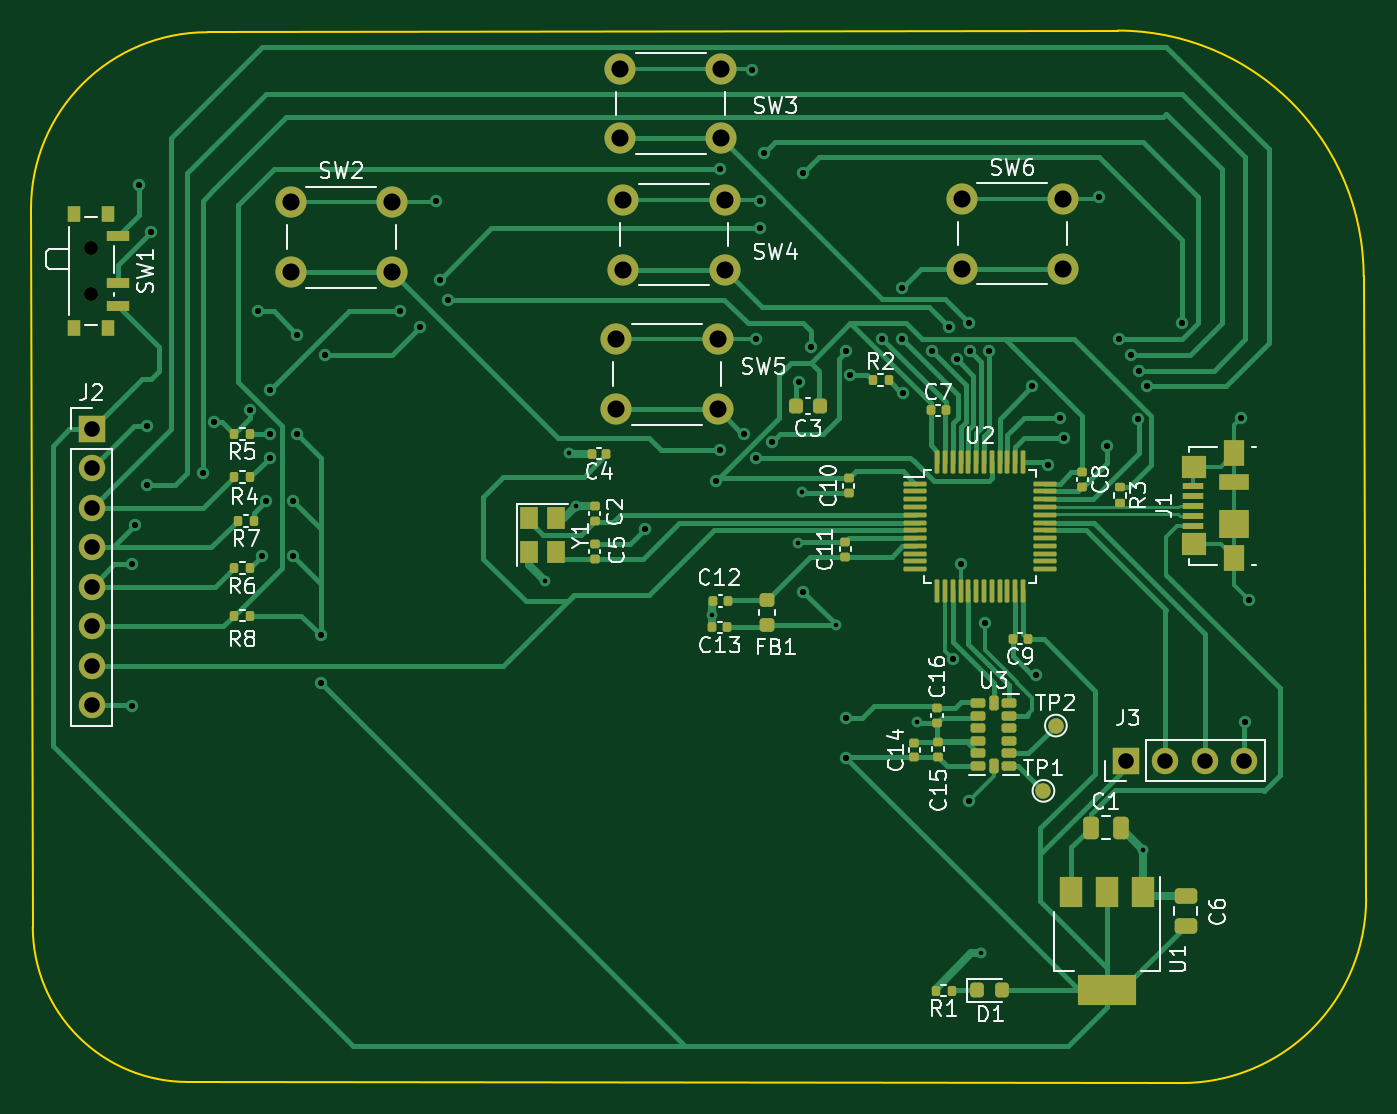
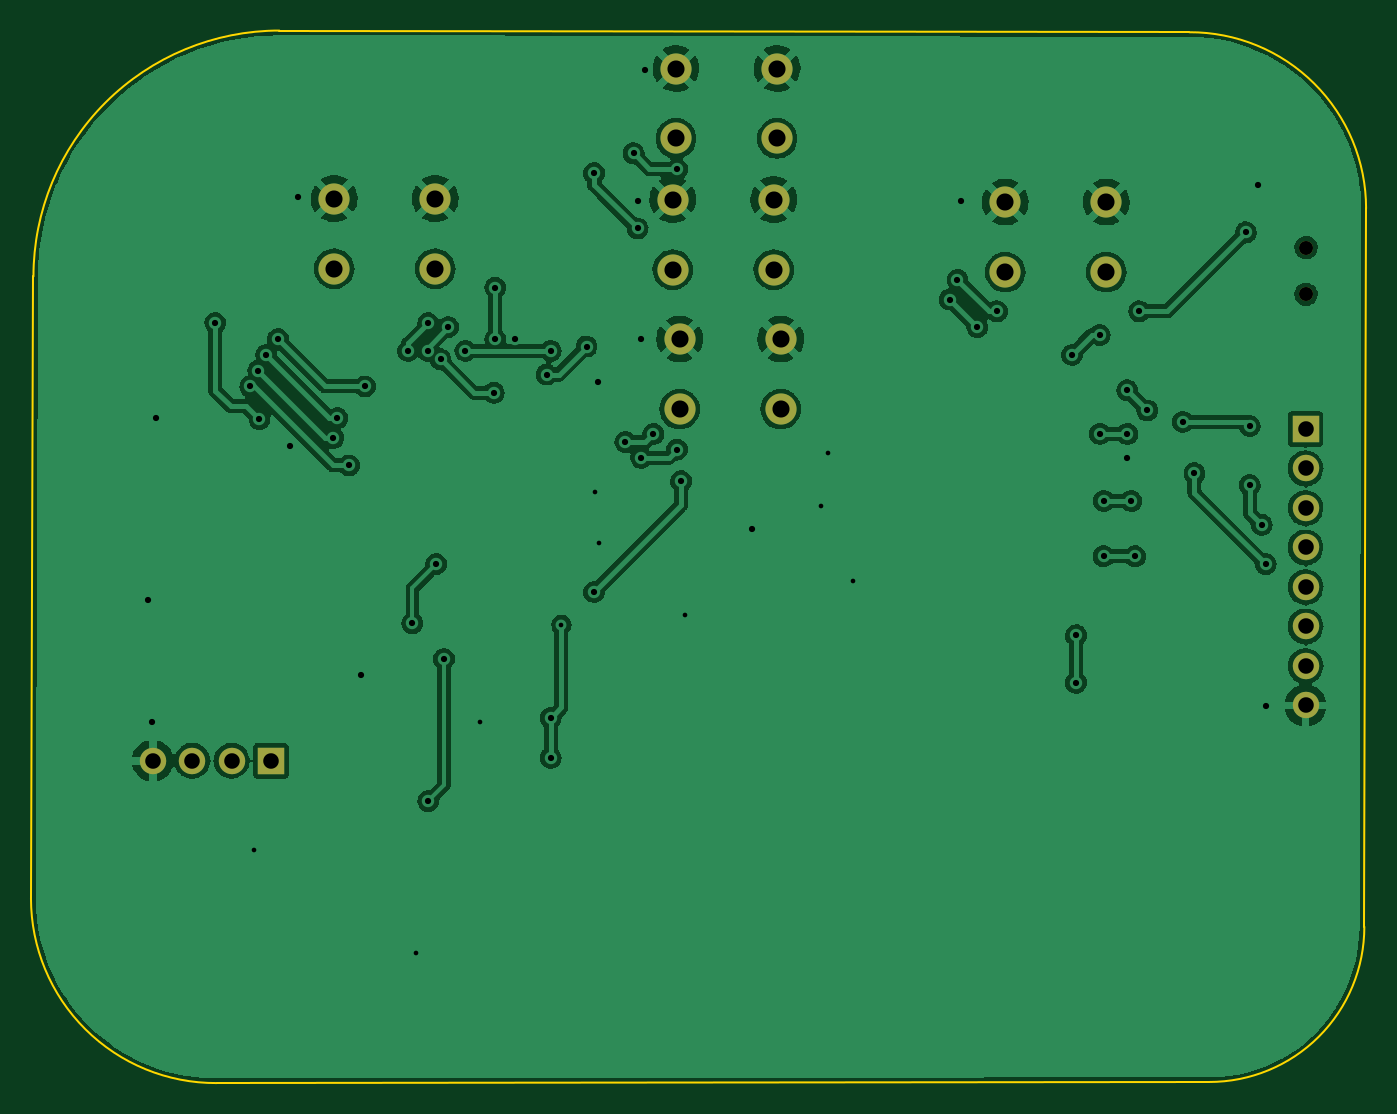
Circuit board: 10 layer files. Board 85.9 x 67.7 mm.
- bottom_copper: graccel_mouse-B_Cu.gbr (211307 bytes)
- bottom_mask: graccel_mouse-B_Mask.gbr (1582 bytes)
- paste: graccel_mouse-B_Paste.gbr (460 bytes)
- bottom_silk: graccel_mouse-B_Silkscreen.gbr (461 bytes)
- outline: graccel_mouse-Edge_Cuts.gbr (1008 bytes)
- top_copper: graccel_mouse-F_Cu.gbr (39846 bytes)
- top_mask: graccel_mouse-F_Mask.gbr (8511 bytes)
- paste: graccel_mouse-F_Paste.gbr (7270 bytes)
- top_silk: graccel_mouse-F_Silkscreen.gbr (37720 bytes)
- drill: graccel_mouse.drl (2500 bytes)

=== bottom_copper: graccel_mouse-B_Cu.gbr (211307 bytes, source omitted) ===
=== bottom_mask: graccel_mouse-B_Mask.gbr ===
%TF.GenerationSoftware,KiCad,Pcbnew,(6.0.6)*%
%TF.CreationDate,2022-07-21T13:44:36+08:00*%
%TF.ProjectId,graccel_mouse,67726163-6365-46c5-9f6d-6f7573652e6b,v0.1*%
%TF.SameCoordinates,Original*%
%TF.FileFunction,Soldermask,Bot*%
%TF.FilePolarity,Negative*%
%FSLAX46Y46*%
G04 Gerber Fmt 4.6, Leading zero omitted, Abs format (unit mm)*
G04 Created by KiCad (PCBNEW (6.0.6)) date 2022-07-21 13:44:36*
%MOMM*%
%LPD*%
G01*
G04 APERTURE LIST*
%ADD10R,1.700000X1.700000*%
%ADD11O,1.700000X1.700000*%
%ADD12C,2.000000*%
%ADD13C,0.900000*%
G04 APERTURE END LIST*
D10*
%TO.C,J3*%
X150300000Y-111190000D03*
D11*
X152840000Y-111190000D03*
X155380000Y-111190000D03*
X157920000Y-111190000D03*
%TD*%
D12*
%TO.C,SW4*%
X117990000Y-75110000D03*
X124490000Y-75110000D03*
X117990000Y-79610000D03*
X124490000Y-79610000D03*
%TD*%
%TO.C,SW5*%
X117540000Y-84080000D03*
X124040000Y-84080000D03*
X124040000Y-88580000D03*
X117540000Y-88580000D03*
%TD*%
%TO.C,SW6*%
X139750000Y-75050000D03*
X146250000Y-75050000D03*
X139750000Y-79550000D03*
X146250000Y-79550000D03*
%TD*%
%TO.C,SW2*%
X103100000Y-75270000D03*
X96600000Y-75270000D03*
X96600000Y-79770000D03*
X103100000Y-79770000D03*
%TD*%
D10*
%TO.C,J2*%
X83790000Y-89860000D03*
D11*
X83790000Y-92400000D03*
X83790000Y-94940000D03*
X83790000Y-97480000D03*
X83790000Y-100020000D03*
X83790000Y-102560000D03*
X83790000Y-105100000D03*
X83790000Y-107640000D03*
%TD*%
D13*
%TO.C,SW1*%
X83755000Y-81200000D03*
X83755000Y-78200000D03*
%TD*%
D12*
%TO.C,SW3*%
X117770000Y-66680000D03*
X124270000Y-66680000D03*
X117770000Y-71180000D03*
X124270000Y-71180000D03*
%TD*%
M02*

=== paste: graccel_mouse-B_Paste.gbr ===
%TF.GenerationSoftware,KiCad,Pcbnew,(6.0.6)*%
%TF.CreationDate,2022-07-21T13:44:36+08:00*%
%TF.ProjectId,graccel_mouse,67726163-6365-46c5-9f6d-6f7573652e6b,v0.1*%
%TF.SameCoordinates,Original*%
%TF.FileFunction,Paste,Bot*%
%TF.FilePolarity,Positive*%
%FSLAX46Y46*%
G04 Gerber Fmt 4.6, Leading zero omitted, Abs format (unit mm)*
G04 Created by KiCad (PCBNEW (6.0.6)) date 2022-07-21 13:44:36*
%MOMM*%
%LPD*%
G01*
G04 APERTURE LIST*
G04 APERTURE END LIST*
M02*

=== bottom_silk: graccel_mouse-B_Silkscreen.gbr ===
%TF.GenerationSoftware,KiCad,Pcbnew,(6.0.6)*%
%TF.CreationDate,2022-07-21T13:44:36+08:00*%
%TF.ProjectId,graccel_mouse,67726163-6365-46c5-9f6d-6f7573652e6b,v0.1*%
%TF.SameCoordinates,Original*%
%TF.FileFunction,Legend,Bot*%
%TF.FilePolarity,Positive*%
%FSLAX46Y46*%
G04 Gerber Fmt 4.6, Leading zero omitted, Abs format (unit mm)*
G04 Created by KiCad (PCBNEW (6.0.6)) date 2022-07-21 13:44:36*
%MOMM*%
%LPD*%
G01*
G04 APERTURE LIST*
G04 APERTURE END LIST*
M02*

=== outline: graccel_mouse-Edge_Cuts.gbr ===
%TF.GenerationSoftware,KiCad,Pcbnew,(6.0.6)*%
%TF.CreationDate,2022-07-21T13:44:36+08:00*%
%TF.ProjectId,graccel_mouse,67726163-6365-46c5-9f6d-6f7573652e6b,v0.1*%
%TF.SameCoordinates,Original*%
%TF.FileFunction,Profile,NP*%
%FSLAX46Y46*%
G04 Gerber Fmt 4.6, Leading zero omitted, Abs format (unit mm)*
G04 Created by KiCad (PCBNEW (6.0.6)) date 2022-07-21 13:44:36*
%MOMM*%
%LPD*%
G01*
G04 APERTURE LIST*
%TA.AperFunction,Profile*%
%ADD10C,0.100000*%
%TD*%
G04 APERTURE END LIST*
D10*
X165590000Y-80050000D02*
G75*
G03*
X149780000Y-64240000I-15810000J0D01*
G01*
X91268937Y-64346582D02*
G75*
G03*
X79896503Y-75676508I-42437J-11329918D01*
G01*
X153808701Y-131919842D02*
G75*
G03*
X165750000Y-120040000I61299J11879842D01*
G01*
X80009985Y-121870264D02*
X79896503Y-75676508D01*
X149780000Y-64240000D02*
X91268937Y-64346587D01*
X165590000Y-80050000D02*
X165750000Y-120040000D01*
X153808701Y-131919842D02*
X90000000Y-131850000D01*
X80009985Y-121870264D02*
G75*
G03*
X90000000Y-131850000I9970015J-9736D01*
G01*
M02*

=== top_copper: graccel_mouse-F_Cu.gbr (39846 bytes, source omitted) ===
=== top_mask: graccel_mouse-F_Mask.gbr (8511 bytes, source omitted) ===
=== paste: graccel_mouse-F_Paste.gbr (7270 bytes, source omitted) ===
=== top_silk: graccel_mouse-F_Silkscreen.gbr (37720 bytes, source omitted) ===
=== drill: graccel_mouse.drl ===
M48
; DRILL file {KiCad (6.0.6)} date Thu Jul 21 13:44:27 2022
; FORMAT={-:-/ absolute / metric / decimal}
; #@! TF.CreationDate,2022-07-21T13:44:27+08:00
; #@! TF.GenerationSoftware,Kicad,Pcbnew,(6.0.6)
; #@! TF.FileFunction,MixedPlating,1,2
FMAT,2
METRIC
; #@! TA.AperFunction,Plated,PTH,ViaDrill
T1C0.300
; #@! TA.AperFunction,Plated,PTH,ViaDrill
T2C0.400
; #@! TA.AperFunction,Plated,PTH,ComponentDrill
T3C1.000
; #@! TA.AperFunction,Plated,PTH,ComponentDrill
T4C1.100
; #@! TA.AperFunction,NonPlated,NPTH,ComponentDrill
T5C0.900
%
G90
G05
T1
X112.92Y-99.61
X114.49Y-91.43
X114.922Y-94.817
X123.71Y-101.8
X129.23Y-97.16
X129.49Y-93.94
X131.64Y-102.44
X136.9Y-108.73
X140.99Y-123.55
X151.4Y-116.927
T2
X86.36Y-98.552
X86.36Y-107.696
X86.614Y-96.012
X86.868Y-74.168
X87.376Y-89.662
X87.376Y-93.472
X87.63Y-77.216
X90.932Y-92.71
X91.694Y-89.408
X93.958Y-88.668
X94.488Y-82.296
X94.742Y-98.044
X94.996Y-94.488
X95.25Y-87.376
X95.25Y-90.17
X95.25Y-91.694
X96.774Y-94.488
X96.774Y-98.044
X97.028Y-83.82
X97.028Y-90.17
X98.552Y-103.124
X98.552Y-106.172
X98.806Y-85.09
X103.632Y-82.296
X104.902Y-83.312
X105.918Y-75.184
X106.172Y-80.264
X106.68Y-81.534
X119.38Y-96.266
X123.952Y-93.218
X124.206Y-73.152
X124.206Y-91.186
X125.73Y-90.17
X126.238Y-66.802
X126.492Y-84.074
X126.514Y-91.716
X126.746Y-75.184
X126.746Y-76.962
X127.0Y-72.136
X127.53Y-90.7
X129.286Y-86.868
X129.54Y-73.406
X129.54Y-100.33
X130.026Y-84.56
X132.334Y-84.836
X132.334Y-108.458
X132.334Y-110.998
X132.588Y-86.36
X134.642Y-84.052
X135.89Y-80.772
X135.89Y-84.074
X135.995Y-87.525
X137.817Y-84.836
X138.938Y-83.312
X139.192Y-104.648
X139.415Y-85.375
X139.7Y-98.552
X140.208Y-83.058
X140.208Y-113.792
X140.249Y-84.823
X141.224Y-102.362
X141.499Y-84.836
X144.272Y-87.122
X144.526Y-105.664
X145.288Y-92.202
X146.05Y-89.154
X146.304Y-90.424
X148.59Y-74.93
X149.098Y-90.932
X149.86Y-84.074
X150.622Y-85.09
X151.057Y-89.227
X151.13Y-86.106
X151.638Y-87.122
X153.902Y-83.036
X157.734Y-89.154
X157.988Y-108.712
X158.242Y-100.838
T3
X83.79Y-89.86
X83.79Y-92.4
X83.79Y-94.94
X83.79Y-97.48
X83.79Y-100.02
X83.79Y-102.56
X83.79Y-105.1
X83.79Y-107.64
X150.3Y-111.19
X152.84Y-111.19
X155.38Y-111.19
X157.92Y-111.19
T4
X96.6Y-75.27
X96.6Y-79.77
X103.1Y-75.27
X103.1Y-79.77
X117.54Y-84.08
X117.54Y-88.58
X117.77Y-66.68
X117.77Y-71.18
X117.99Y-75.11
X117.99Y-79.61
X124.04Y-84.08
X124.04Y-88.58
X124.27Y-66.68
X124.27Y-71.18
X124.49Y-75.11
X124.49Y-79.61
X139.75Y-75.05
X139.75Y-79.55
X146.25Y-75.05
X146.25Y-79.55
T5
X83.755Y-78.2
X83.755Y-81.2
T0
M30

